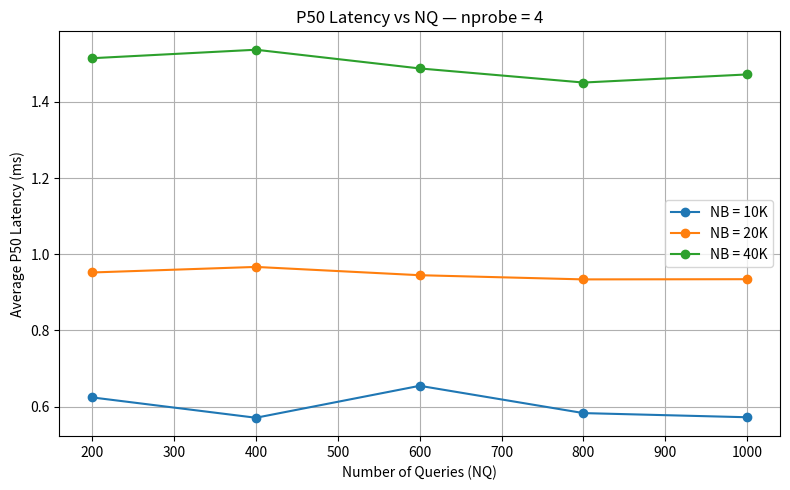
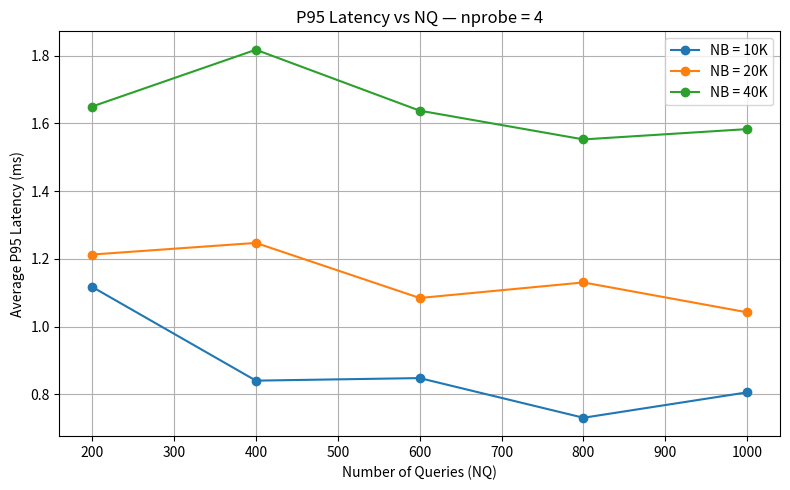

Source code (Python) for these figures, in order:
import matplotlib.pyplot as plt

NQ = [200, 400, 600, 800, 1000]
NPROBE = 4

# With nprobe = 4
p50_10k = [0.6242632865905762, 0.5708396434783936, 0.6547331809997559, 0.5830764770507812, 0.5721569061279297]
p50_20k = [0.9522855281829834, 0.966864824295044, 0.9451150894165039, 0.9341180324554443, 0.9346365928649902]
p50_40k = [1.5148580074310303, 1.537090539932251, 1.4879822731018066, 1.450967788696289, 1.472228765487671]

p95_10k = [1.1172747611999512, 0.8405667543411253, 0.848094820976257, 0.7309794425964355, 0.806037187576294]
p95_20k = [1.212860345840454, 1.2471723556518555, 1.084572672843933, 1.1304789781570432, 1.0421890020370483]
p95_40k = [1.6498816013336182, 1.817474365234375, 1.6376054286956783, 1.5527212619781494, 1.5831589698791504]

# -------------------------
# P50 plot
# -------------------------
plt.figure(figsize=(8, 5))
plt.plot(NQ, p50_10k, marker='o', label='NB = 10K')
plt.plot(NQ, p50_20k, marker='o', label='NB = 20K')
plt.plot(NQ, p50_40k, marker='o', label='NB = 40K')

plt.xlabel('Number of Queries (NQ)')
plt.ylabel('Average P50 Latency (ms)')
plt.title(f'P50 Latency vs NQ — nprobe = {NPROBE}')
plt.legend()
plt.grid(True)
plt.tight_layout()
plt.show()

# -------------------------
# P95 plot
# -------------------------
plt.figure(figsize=(8, 5))
plt.plot(NQ, p95_10k, marker='o', label='NB = 10K')
plt.plot(NQ, p95_20k, marker='o', label='NB = 20K')
plt.plot(NQ, p95_40k, marker='o', label='NB = 40K')

plt.xlabel('Number of Queries (NQ)')
plt.ylabel('Average P95 Latency (ms)')
plt.title(f'P95 Latency vs NQ — nprobe = {NPROBE}')
plt.legend()
plt.grid(True)
plt.tight_layout()
plt.show()
